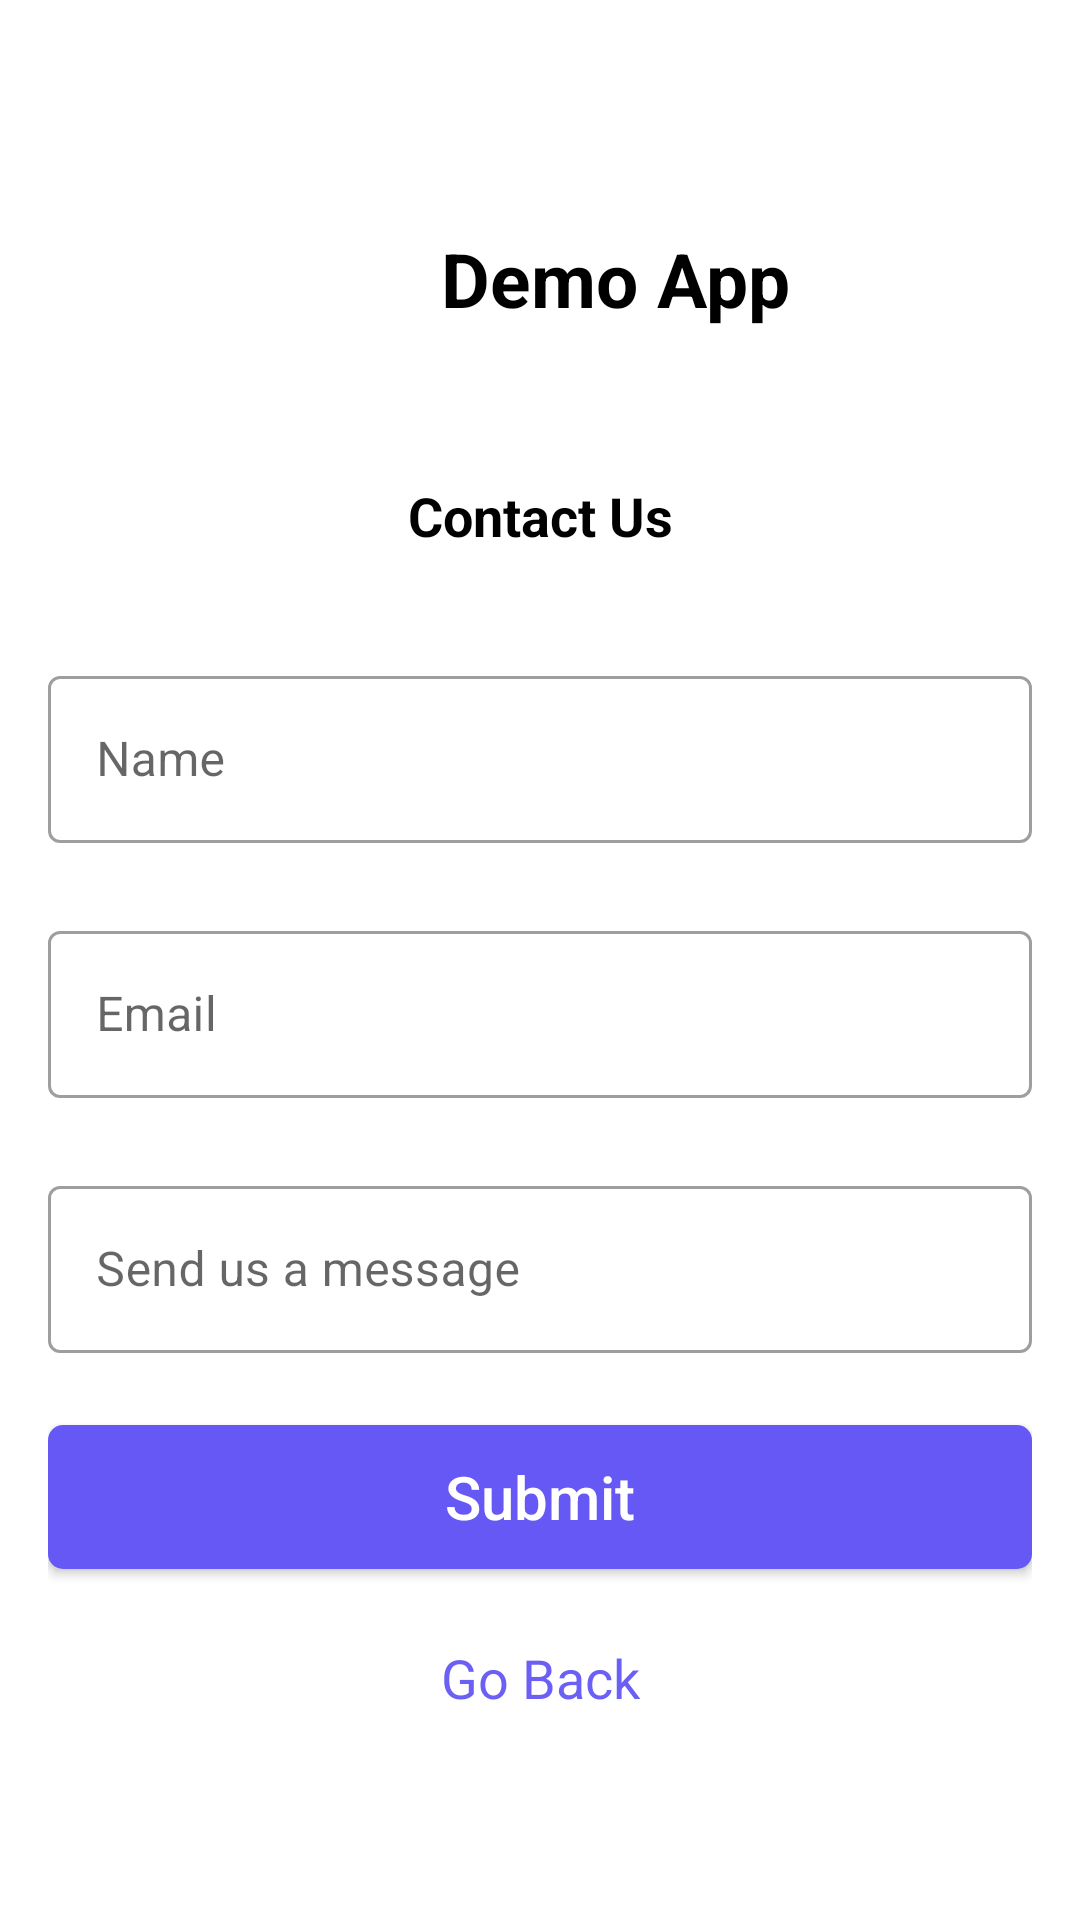

Layout XML and referenced resources for this Android screen:
<!-- AndroidManifest.xml: application theme Theme.DashXDemo -->
<!-- res/layout/fragment_contact.xml -->
<?xml version="1.0" encoding="utf-8"?>
<androidx.constraintlayout.widget.ConstraintLayout xmlns:android="http://schemas.android.com/apk/res/android"
    xmlns:app="http://schemas.android.com/apk/res-auto"
    android:layout_width="match_parent"
    android:layout_height="match_parent"
    android:padding="16dp">

    <LinearLayout
        android:id="@+id/headerLayout"
        android:layout_width="wrap_content"
        android:layout_height="wrap_content"
        android:layout_marginTop="60dp"
        android:orientation="horizontal"
        app:layout_constraintEnd_toEndOf="parent"
        app:layout_constraintStart_toStartOf="parent"
        app:layout_constraintTop_toTopOf="parent">

        <androidx.appcompat.widget.AppCompatImageView
            android:id="@+id/logo"
            android:layout_width="30dp"
            android:layout_height="30dp"
            android:layout_gravity="center"
            android:layout_marginEnd="20dp"
            android:src="@drawable/ic_logo" />

        <com.google.android.material.textview.MaterialTextView
            android:id="@+id/title"
            android:layout_width="wrap_content"
            android:layout_height="wrap_content"
            android:layout_gravity="center"
            android:text="@string/demo_app"
            android:textColor="@android:color/black"
            android:textSize="25sp"
            android:textStyle="bold" />
    </LinearLayout>

    <com.google.android.material.textview.MaterialTextView
        android:id="@+id/signInTitle"
        android:layout_width="wrap_content"
        android:layout_height="wrap_content"
        android:layout_marginTop="50dp"
        android:text="@string/contact_us"
        android:textColor="@android:color/black"
        android:textSize="18sp"
        android:textStyle="bold"
        app:layout_constraintLeft_toLeftOf="parent"
        app:layout_constraintRight_toRightOf="parent"
        app:layout_constraintTop_toBottomOf="@id/headerLayout" />

    <com.google.android.material.textfield.TextInputLayout
        android:id="@+id/nameTextInput"
        style="@style/Widget.MaterialComponents.TextInputLayout.OutlinedBox"
        android:layout_width="match_parent"
        android:layout_height="wrap_content"
        android:layout_marginTop="36dp"
        app:layout_constraintTop_toBottomOf="@id/signInTitle">

        <com.google.android.material.textfield.TextInputEditText
            android:id="@+id/nameEditText"
            android:layout_width="match_parent"
            android:layout_height="wrap_content"
            android:hint="@string/name"
            android:inputType="textCapWords"
            android:textColor="@color/black"
            android:textStyle="normal" />
    </com.google.android.material.textfield.TextInputLayout>

    <com.google.android.material.textfield.TextInputLayout
        android:id="@+id/emailTextInput"
        style="@style/Widget.MaterialComponents.TextInputLayout.OutlinedBox"
        android:layout_width="match_parent"
        android:layout_height="wrap_content"
        android:layout_marginTop="24dp"
        app:layout_constraintTop_toBottomOf="@id/nameTextInput">

        <com.google.android.material.textfield.TextInputEditText
            android:id="@+id/emailEditText"
            android:layout_width="match_parent"
            android:layout_height="wrap_content"
            android:hint="@string/email"
            android:inputType="textEmailAddress"
            android:textColor="@color/black"
            android:textStyle="normal" />
    </com.google.android.material.textfield.TextInputLayout>

    <com.google.android.material.textfield.TextInputLayout
        android:id="@+id/feedbackTextInput"
        style="@style/Widget.MaterialComponents.TextInputLayout.OutlinedBox"
        android:layout_width="match_parent"
        android:layout_height="wrap_content"
        android:layout_marginTop="24dp"
        app:layout_constraintTop_toBottomOf="@id/emailTextInput">

        <com.google.android.material.textfield.TextInputEditText
            android:id="@+id/feedbackEditText"
            android:layout_width="match_parent"
            android:layout_height="wrap_content"
            android:hint="@string/send_us_message"
            android:inputType="textCapSentences|textMultiLine"
            android:maxLines="5"
            android:scrollbars="vertical"
            android:singleLine="false"
            android:textColor="@color/black"
            android:textStyle="normal" />
    </com.google.android.material.textfield.TextInputLayout>

    <androidx.appcompat.widget.AppCompatButton
        android:id="@+id/submitButton"
        style="@style/FilledButtonStyle"
        android:layout_width="match_parent"
        android:layout_height="wrap_content"
        android:layout_marginTop="24dp"
        android:padding="10dp"
        android:text="@string/submit"
        app:layout_constraintTop_toBottomOf="@id/feedbackTextInput" />

    <com.google.android.material.textview.MaterialTextView
        android:id="@+id/goBackButton"
        style="@style/BorderlessButtonStyle"
        android:layout_width="wrap_content"
        android:layout_height="wrap_content"
        android:text="@string/go_back"
        app:layout_constraintLeft_toLeftOf="parent"
        app:layout_constraintRight_toRightOf="parent"
        app:layout_constraintTop_toBottomOf="@id/submitButton" />

</androidx.constraintlayout.widget.ConstraintLayout>
<!-- resources referenced by this layout -->
<resources>
  <string name="contact_us">Contact Us</string>
  <string name="demo_app">Demo App</string>
  <string name="email">Email</string>
  <string name="go_back">Go Back</string>
  <string name="name">Name</string>
  <string name="send_us_message">Send us a message</string>
  <string name="submit">Submit</string>
  <style name="BorderlessButtonStyle" parent="">
          <item name="android:foreground">?attr/selectableItemBackgroundBorderless</item>
          <item name="android:textColor">#6c5ff5</item>
          <item name="android:textSize">18sp</item>
          <item name="android:layout_marginTop">24sp</item>
          <item name="android:clickable">true</item>
          <item name="android:focusable">true</item>
      </style>
  <style name="FilledButtonStyle" parent="ButtonStyle">
          <item name="android:textColor">@color/white</item>
          <item name="android:background">@drawable/background_button_filled</item>
      </style>
  <style name="Theme.DashXDemo" parent="Theme.MaterialComponents.DayNight.NoActionBar">
          
          <item name="colorPrimary">@color/purple_500</item>
          <item name="colorPrimaryVariant">@color/purple_700</item>
          <item name="colorOnPrimary">@color/white</item>
          
          <item name="colorSecondary">@color/teal_200</item>
          <item name="colorSecondaryVariant">@color/teal_700</item>
          <item name="colorOnSecondary">@color/black</item>
          
          <item name="android:statusBarColor" tools:targetApi="l">@color/black</item>
          
      </style>
  <style name="ButtonStyle" parent="android:Widget.Material.Button">
          <item name="textAllCaps">false</item>
          <item name="android:gravity">center</item>
          <item name="android:foreground">?attr/selectableItemBackgroundBorderless</item>
          <item name="android:textSize">20sp</item>
          <item name="android:clickable">true</item>
          <item name="android:focusable">true</item>
      </style>
  <!-- drawable background_button_filled (drawable) -->
  <?xml version="1.0" encoding="utf-8"?>
  
  <shape xmlns:android="http://schemas.android.com/apk/res/android"
      android:shape="rectangle">
      <solid android:color="#6658f5" />
  
      <corners
          android:bottomLeftRadius="5dp"
          android:bottomRightRadius="5dp"
          android:topLeftRadius="5dp"
          android:topRightRadius="5dp" />
  </shape>
  <!-- not gathered from this repository: default colours our renderer supplied (Android Studio template values) -->
  <color name="purple_500">#FF6200EE</color>
  <color name="purple_700">#FF3700B3</color>
  <color name="teal_200">#FF03DAC5</color>
  <color name="teal_700">#FF018786</color>
  <color name="black">#FF000000</color>
  <color name="white">#FFFFFFFF</color>
</resources>
